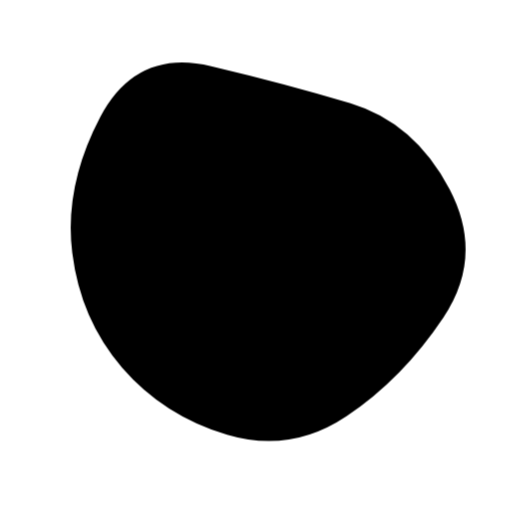
t = 0.00 s
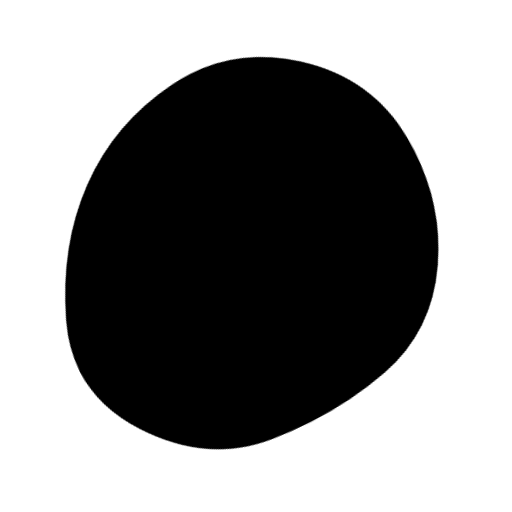
t = 0.70 s
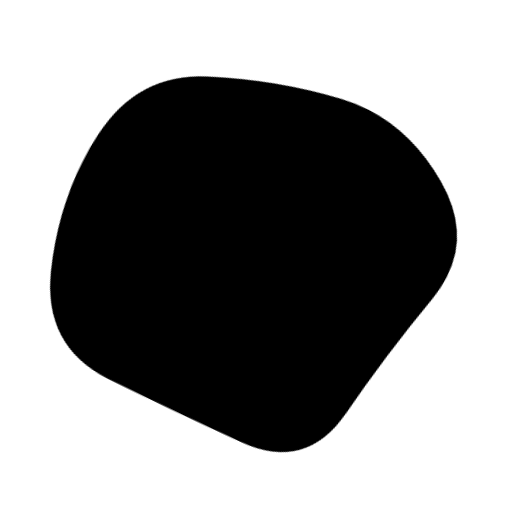
t = 1.30 s
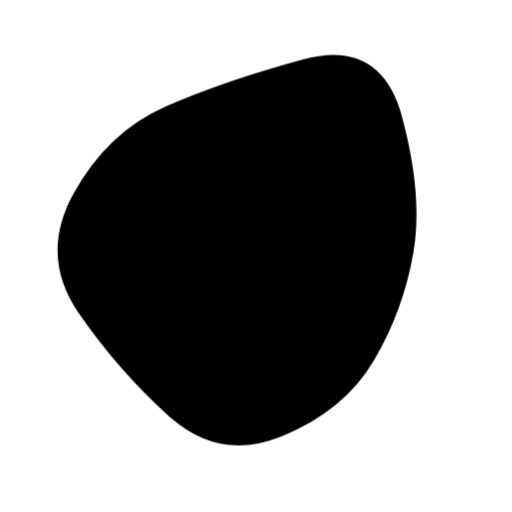
t = 2.00 s
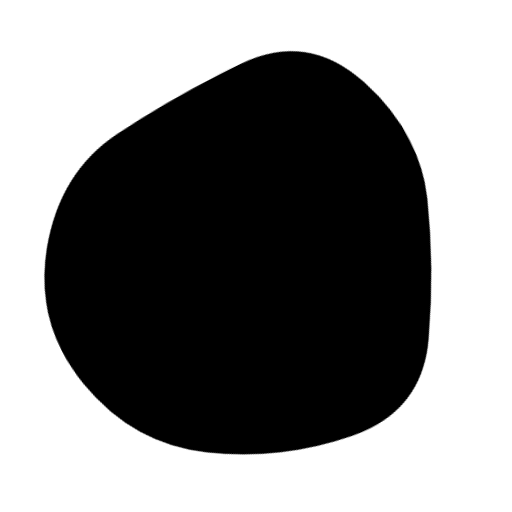
t = 2.70 s
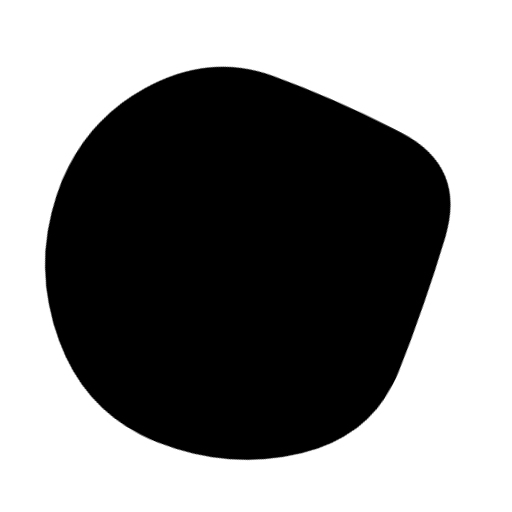
t = 3.30 s

The animated SVG that drew these frames (rendered in a browser with its animation timeline set to each time). Animation: 1 SMIL element (animate=1), 1 CSS @keyframes rule; one cycle of 4.00 s, repeats indefinitely.

<svg version="1.1" xmlns="http://www.w3.org/2000/svg" viewBox="0 0 500 500" width="100%" id="blobSvg">
	<defs>
		<style>
			.rotate{
				animation: svgmaskrotate 4s linear 0s infinite normal both;
				transform-origin: center center;
			}
			@keyframes svgmaskrotate{
				0%{transform: rotate(0deg);}
				100%{transform: rotate(360deg);}
			}
		</style>
	</defs>
	<path id="blob" fill="#000000" class="rotate">
		<animate attributeName="d" dur="4000ms" repeatCount="indefinite" values="M433.0232,309.9192Q393.01281,369.83841,338.3352,406.40881Q283.6576,442.97921,221.7752,424.49281Q159.8928,406.0064,119.2384,358.9864Q78.584,311.9664,70.5304,246.7752Q62.4768,181.584,97.7552,114.4464Q133.0336,47.3088,206.208,64.61119Q279.3824,81.91359,342.208,100.8192Q405.0336,119.7248,439.0336,184.8624Q473.0336,250,433.0232,309.9192Z;M453.57191,328.53752Q437.08754,407.07503,364.57816,448.74386Q292.06878,490.41269,219.55628,459.1657Q147.04377,427.91871,108.99375,371.46874Q70.94372,315.01876,56.52814,244.52814Q42.11255,174.03752,86.02814,107.96874Q129.94372,41.89995,209.98749,31.84993Q290.03126,21.79991,346.01876,71.89683Q402.00625,121.99375,436.03126,185.99687Q470.05628,250,453.57191,328.53752Z;M404.21696,312.89783Q400.5999,375.79567,344.18719,420.60848Q287.77447,465.42129,222.25959,438.51488Q156.7447,411.60848,114.36806,363.06382Q71.99143,314.51917,65.98083,247.80853Q59.97023,181.09788,105.72982,130.10217Q151.4894,79.10645,216.18088,77.25959Q280.87235,75.41272,335.88295,103.82341Q390.89355,132.2341,399.36378,191.11705Q407.83401,250,404.21696,312.89783Z;M429,328Q437,406,362,433Q287,460,218,442Q149,424,122.5,365Q96,306,74.5,242Q53,178,94.5,115Q136,52,206.5,73Q277,94,347.5,101.5Q418,109,419.5,179.5Q421,250,429,328Z;M402.96858,305.89372Q383.43068,361.78743,330.92976,387.4658Q278.42884,413.14418,202.60721,438.39372Q126.78558,463.64325,93.53789,391.42791Q60.29021,319.21257,78.64603,256.64233Q97.00185,194.07209,128.64418,144.10813Q160.28651,94.14418,219.21534,92.06839Q278.14418,89.9926,343.5342,103.10536Q408.92421,116.21812,415.71534,183.10906Q422.50647,250,402.96858,305.89372Z;M428.39652,310.63781Q395.12039,371.27562,337.58607,396.3189Q280.05174,421.36219,204.00896,441.94775Q127.96619,462.5333,107.32787,385.81839Q86.68955,309.10348,96.33581,253.18955Q105.98207,197.27562,134.68904,148.26665Q163.396,99.25769,224.43929,74.05174Q285.48258,48.8458,334.83632,93.40548Q384.19006,137.96516,422.93135,193.98258Q461.67264,250,428.39652,310.63781Z;M419.06254,317.79517Q411.11118,385.59033,349.66843,425.59894Q288.22568,465.60755,228.34547,428.45831Q168.46526,391.30906,120.24124,353.19622Q72.01722,315.08338,69.86103,249.40801Q67.70483,183.73263,103.47221,120.73263Q139.23958,57.73263,215.36631,36.75347Q291.49305,15.77432,346.41495,69.35242Q401.33686,122.93051,414.17538,186.46526Q427.0139,250,419.06254,317.79517Z;M425.57934,323.79599Q426.22734,397.59197,355.10104,419.41516Q283.97474,441.23834,222.29242,423.00907Q160.6101,404.77979,95.49644,367.33031Q30.38277,329.88083,44.58128,255.13536Q58.77979,180.3899,99.7419,120.41159Q140.70401,60.43329,214.57221,45.49287Q288.44042,30.55246,350.61367,72.29792Q412.78692,114.04339,418.85914,182.0217Q424.93135,250,425.57934,323.79599Z;M414.53769,321.38989Q420.37096,392.77979,350.00938,405.59743Q279.64779,418.41507,213.62261,422.99375Q147.59743,427.57242,94.94338,376.434Q42.28934,325.29559,42.19191,249.67298Q42.09448,174.05036,91.48437,117.78308Q140.87426,61.5158,214.61636,47.15422Q288.35846,32.79263,348.05974,75.5158Q407.76103,118.23897,408.23272,184.11949Q408.70441,250,414.53769,321.38989Z;M443.46373,322.92581Q424.06453,395.85162,352.29275,408.54192Q280.52096,421.23222,209.43547,432.55323Q138.34998,443.87423,108.93547,378.01696Q79.52096,312.15968,50.50966,239.62741Q21.49835,167.09515,80.22256,112.52096Q138.94677,57.94677,211.78709,57.03792Q284.62741,56.12906,342.97339,89.43146Q401.31936,122.73387,432.09114,186.36693Q462.86293,250,443.46373,322.92581Z;M433.0232,309.9192Q393.01281,369.83841,338.3352,406.40881Q283.6576,442.97921,221.7752,424.49281Q159.8928,406.0064,119.2384,358.9864Q78.584,311.9664,70.5304,246.7752Q62.4768,181.584,97.7552,114.4464Q133.0336,47.3088,206.208,64.61119Q279.3824,81.91359,342.208,100.8192Q405.0336,119.7248,439.0336,184.8624Q473.0336,250,433.0232,309.9192Z"></animate>
	</path>
</svg>